Dataset: classification (GitHub, AyushChandekar/DeepLearning_Assignments). Classes: big bus, big truck, bus large, bus small, car, mid truck, small bus, small truck, truck large, truck medium, truck small, truck extra large.

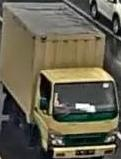
Label: truck small

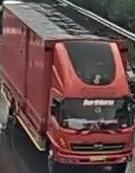
Label: truck large

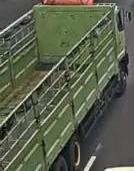
Label: truck medium

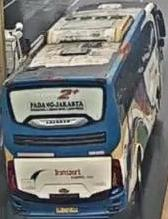
Label: bus large

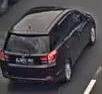
Label: car

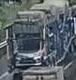
Label: big truck
